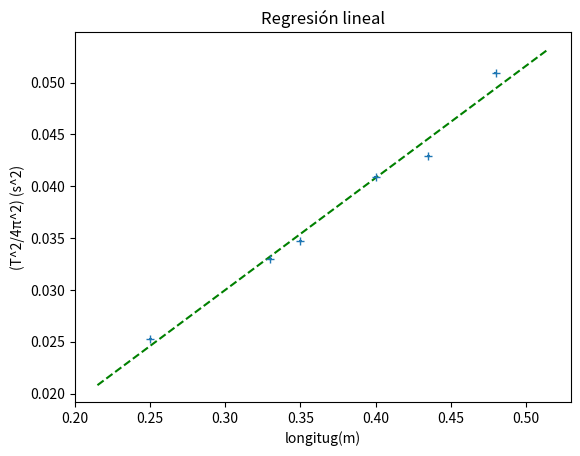

Python code for this plot:
import numpy as np
import matplotlib.pyplot as plt

y = [0.0509,0.0429,0.0409,0.0347,0.0330,0.0253]
x = [0.480,0.435,0.400,0.350,0.330,0.250]
errorX = 0.001
errorY = 0.00001
plt.errorbar(x,y,errorY,errorX,fmt="+")

a = np.arange(0.215,0.515,0.01)
plt.plot(a,0.108*a-0.0024,linestyle='--',color='green')
plt.ylabel("(T^2/4π^2) (s^2)")
plt.xlabel("longitug(m)")
plt.title("Regresión lineal")
plt.show()